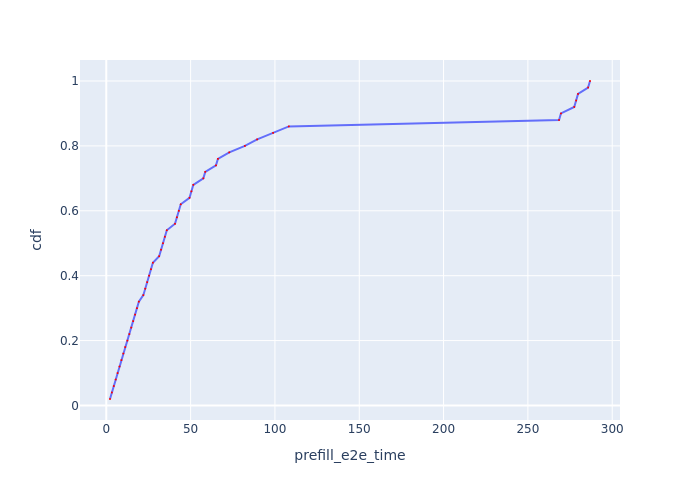

Data behind this chart, as committed beside it:
Request Id, prefill_e2e_time, cdf
0_0, 2.2, 0.02
0_1, 3.324, 0.04
0_2, 4.449, 0.06
0_3, 5.576, 0.08
0_4, 6.702, 0.1
0_5, 7.83, 0.12
0_6, 8.963, 0.14
0_7, 10.09, 0.16
0_8, 11.22, 0.18
0_9, 12.55, 0.2
0_10, 13.67, 0.22
0_11, 14.8, 0.24
0_12, 15.93, 0.26
0_13, 17.06, 0.28
0_14, 18.18, 0.3
0_15, 19.31, 0.32
0_16, 21.97, 0.34
0_17, 23.1, 0.36
0_18, 24.23, 0.38
0_19, 25.37, 0.4
0_20, 26.5, 0.42
0_21, 27.63, 0.44
0_22, 31.35, 0.46
0_23, 32.48, 0.48
0_24, 33.62, 0.5
0_25, 34.75, 0.52
0_26, 35.89, 0.54
0_27, 40.75, 0.56
0_28, 41.88, 0.58
0_29, 43.02, 0.6
0_30, 44.15, 0.62
0_31, 49.34, 0.64
0_32, 50.47, 0.66
0_33, 51.61, 0.68
0_34, 57.55, 0.7
0_35, 58.69, 0.72
0_36, 65.04, 0.74
0_37, 66.18, 0.76
0_38, 72.94, 0.78
0_39, 82.19, 0.8
0_40, 89.48, 0.82
0_41, 98.91, 0.84
0_42, 108.3, 0.86
0_43, 268.5, 0.88
0_44, 269.6, 0.9
0_45, 277.5, 0.92
0_46, 278.6, 0.94
0_47, 279.7, 0.96
0_48, 285.7, 0.98
0_49, 286.8, 1.0
